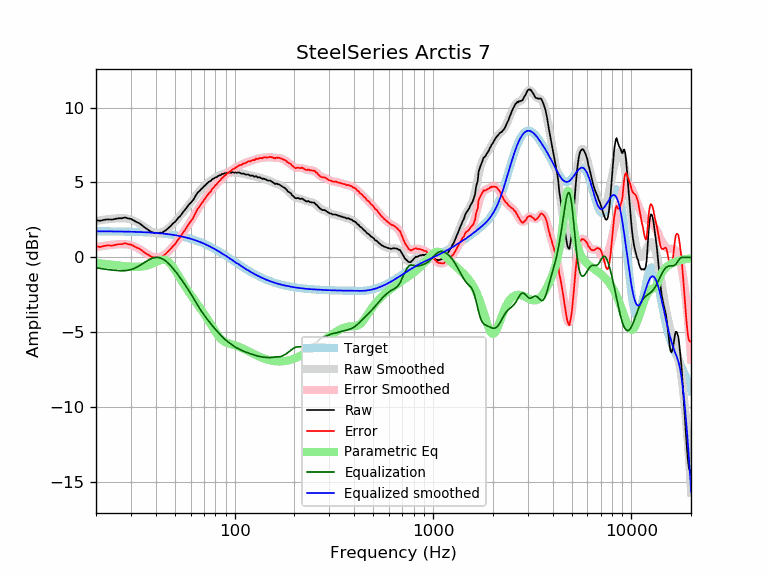

Source data for this figure (header and first rows):
frequency, raw, error, smoothed, error_smoothed, equalization, parametric_eq, equalized_raw, equalized_smoothed, target
20, 2.48, 0.74, 2.43, 0.69, -0.69, -0.37, 1.79, 1.74, 1.74
21, 2.44, 0.70, 2.48, 0.74, -0.74, -0.40, 1.70, 1.74, 1.74
22, 2.51, 0.77, 2.52, 0.78, -0.78, -0.43, 1.73, 1.74, 1.74
23, 2.54, 0.80, 2.55, 0.81, -0.81, -0.46, 1.73, 1.74, 1.74
24, 2.52, 0.78, 2.58, 0.84, -0.84, -0.49, 1.68, 1.74, 1.74
25, 2.57, 0.84, 2.60, 0.87, -0.87, -0.51, 1.70, 1.73, 1.73
26, 2.61, 0.88, 2.61, 0.88, -0.88, -0.54, 1.73, 1.73, 1.73
27, 2.61, 0.88, 2.62, 0.89, -0.89, -0.57, 1.72, 1.73, 1.73
28, 2.67, 0.95, 2.60, 0.88, -0.88, -0.59, 1.79, 1.72, 1.72
29, 2.60, 0.88, 2.58, 0.86, -0.86, -0.61, 1.74, 1.72, 1.72
30, 2.57, 0.86, 2.53, 0.81, -0.81, -0.62, 1.76, 1.71, 1.71
31, 2.46, 0.75, 2.45, 0.75, -0.75, -0.63, 1.71, 1.71, 1.71
32, 2.36, 0.66, 2.36, 0.66, -0.66, -0.63, 1.70, 1.70, 1.70
33, 2.29, 0.59, 2.26, 0.56, -0.56, -0.62, 1.73, 1.70, 1.70
34, 2.16, 0.47, 2.15, 0.46, -0.46, -0.61, 1.70, 1.69, 1.69
35, 2.02, 0.34, 2.03, 0.35, -0.35, -0.59, 1.67, 1.68, 1.68
36, 1.91, 0.24, 1.92, 0.25, -0.25, -0.55, 1.66, 1.67, 1.67
37, 1.80, 0.14, 1.82, 0.15, -0.15, -0.51, 1.65, 1.66, 1.66
38, 1.70, 0.05, 1.73, 0.08, -0.08, -0.45, 1.62, 1.65, 1.65
39, 1.65, 0.01, 1.67, 0.03, -0.03, -0.38, 1.62, 1.64, 1.64
40, 1.62, -0.01, 1.64, 0.00, -0.00, -0.32, 1.62, 1.63, 1.63
41, 1.62, -0.00, 1.63, 0.00, -0.00, -0.25, 1.62, 1.62, 1.62
42, 1.65, 0.04, 1.64, 0.03, -0.03, -0.19, 1.62, 1.61, 1.61
43, 1.64, 0.04, 1.68, 0.08, -0.08, -0.16, 1.56, 1.60, 1.60
44, 1.74, 0.16, 1.74, 0.16, -0.16, -0.15, 1.58, 1.58, 1.58
45, 1.81, 0.24, 1.82, 0.25, -0.25, -0.18, 1.56, 1.57, 1.57
46, 1.93, 0.38, 1.91, 0.36, -0.36, -0.25, 1.57, 1.55, 1.55
47, 2.03, 0.49, 2.02, 0.48, -0.48, -0.36, 1.55, 1.54, 1.54
48, 2.14, 0.62, 2.13, 0.61, -0.61, -0.50, 1.53, 1.52, 1.52
49, 2.28, 0.78, 2.25, 0.75, -0.75, -0.67, 1.53, 1.50, 1.50
50, 2.36, 0.88, 2.38, 0.89, -0.89, -0.84, 1.47, 1.48, 1.48
51, 2.50, 1.04, 2.50, 1.04, -1.04, -1.03, 1.46, 1.46, 1.46
52, 2.65, 1.21, 2.63, 1.19, -1.19, -1.21, 1.46, 1.44, 1.44
53, 2.74, 1.32, 2.76, 1.34, -1.34, -1.39, 1.40, 1.42, 1.42
54, 2.88, 1.48, 2.89, 1.49, -1.49, -1.57, 1.39, 1.40, 1.40
55, 3.04, 1.66, 3.02, 1.64, -1.64, -1.74, 1.40, 1.38, 1.38
56, 3.15, 1.80, 3.15, 1.80, -1.80, -1.90, 1.35, 1.35, 1.35
57, 3.28, 1.95, 3.27, 1.95, -1.95, -2.06, 1.33, 1.33, 1.33
58, 3.42, 2.12, 3.40, 2.10, -2.10, -2.21, 1.32, 1.30, 1.30
59, 3.54, 2.27, 3.53, 2.26, -2.26, -2.35, 1.28, 1.27, 1.27
60, 3.64, 2.40, 3.65, 2.41, -2.41, -2.49, 1.23, 1.24, 1.24
61, 3.75, 2.53, 3.78, 2.57, -2.57, -2.63, 1.18, 1.22, 1.22
62, 3.86, 2.67, 3.91, 2.72, -2.72, -2.76, 1.14, 1.19, 1.19
63, 4.03, 2.87, 4.03, 2.88, -2.88, -2.89, 1.15, 1.16, 1.16
64, 4.18, 3.06, 4.16, 3.03, -3.03, -3.01, 1.15, 1.12, 1.12
65, 4.32, 3.23, 4.27, 3.18, -3.18, -3.14, 1.14, 1.09, 1.09
66, 4.40, 3.34, 4.38, 3.32, -3.32, -3.26, 1.08, 1.06, 1.06
67, 4.48, 3.46, 4.48, 3.46, -3.46, -3.39, 1.02, 1.02, 1.02
68, 4.58, 3.59, 4.58, 3.59, -3.59, -3.51, 0.99, 0.99, 0.99
69, 4.65, 3.70, 4.67, 3.71, -3.71, -3.63, 0.94, 0.95, 0.95
70, 4.75, 3.83, 4.75, 3.83, -3.83, -3.75, 0.92, 0.92, 0.92
71, 4.80, 3.92, 4.82, 3.94, -3.94, -3.88, 0.86, 0.88, 0.88
72, 4.90, 4.06, 4.89, 4.05, -4.05, -4.00, 0.85, 0.84, 0.84
73, 4.96, 4.15, 4.96, 4.15, -4.15, -4.12, 0.81, 0.81, 0.81
74, 5.04, 4.27, 5.02, 4.26, -4.26, -4.25, 0.78, 0.77, 0.77
75, 5.08, 4.35, 5.08, 4.35, -4.35, -4.37, 0.73, 0.73, 0.73
76, 5.11, 4.42, 5.14, 4.45, -4.45, -4.50, 0.66, 0.69, 0.69
77, 5.22, 4.57, 5.19, 4.54, -4.54, -4.62, 0.68, 0.65, 0.65
78, 5.25, 4.64, 5.24, 4.63, -4.63, -4.74, 0.62, 0.61, 0.61
79, 5.29, 4.72, 5.29, 4.72, -4.72, -4.85, 0.57, 0.57, 0.57
... 553 more rows
